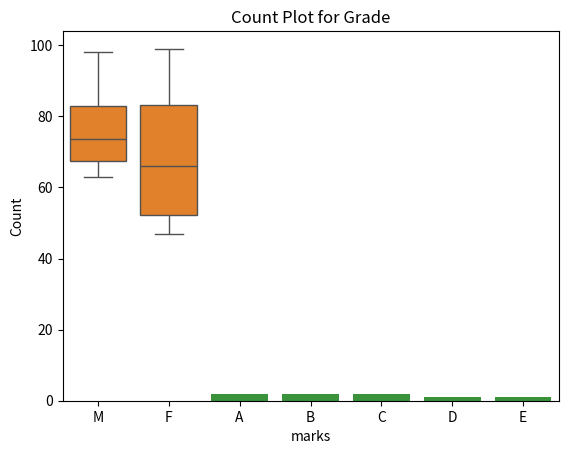

Here is the Python script that generated this plot:
import pandas as pd
data ={'marks':[88,98,100,75,91,65,75,61]}
df = pd.DataFrame(data)
print(df.describe())

import matplotlib.pyplot as plt
import seaborn as sns
sns.histplot(df['marks'],kde="true")
plt.title("Marks Distrubution")
plt.show()

df2=pd.DataFrame({'Gender':["M","F","M","F","M","F","M","F",],
                'marks':[78,99,63,54,98,78,69,47]
                  })
sns.boxplot(x='Gender',y='marks',data=df2)
plt.title("Boxplot for Marks and Gender")
plt.show()

df3=pd.DataFrame({'Grade':['A','B','C','B','D','E','C','A']
                   })
sns.countplot(x='Grade',data=df3)
plt.title("Count Plot for Grade")
plt.show()
